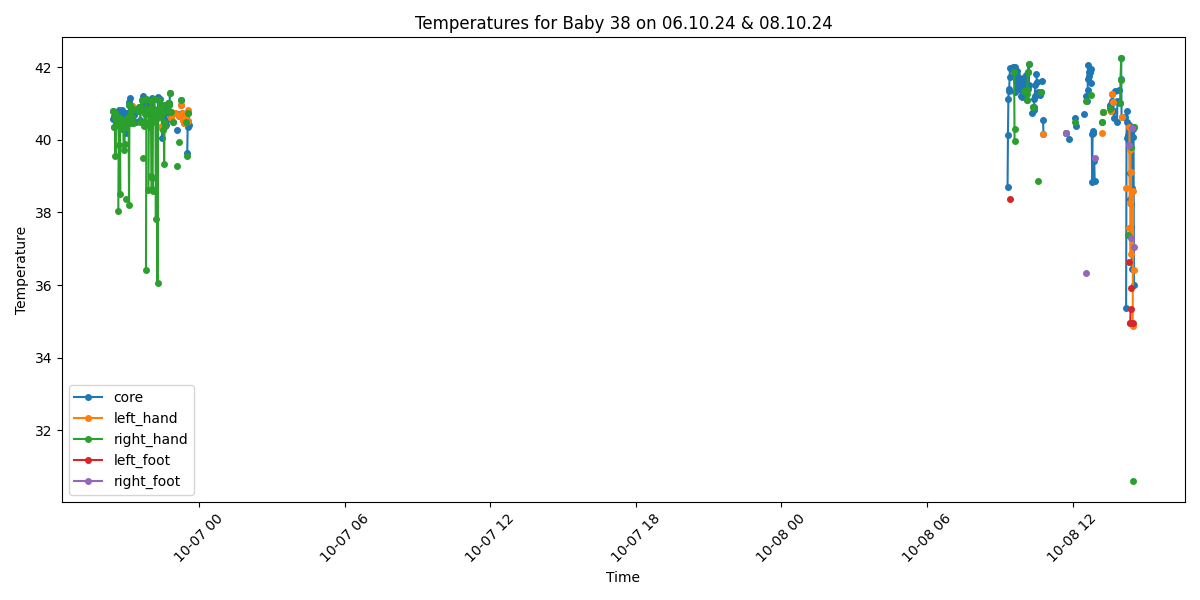

Data behind this chart, as committed beside it:
Process, Image Path, core, left_hand, right_hand, left_foot, right_foot, limbs_avg, core_minus_limbs, diagnosis
True, /data/uabcvmsc/shared/newborn/38/06.10.2…, 40.79, , 40.79, , , 40.79, 0.0, Fever
True, /data/uabcvmsc/shared/newborn/38/06.10.2…, 40.57, , , , , , , Fever
True, /data/uabcvmsc/shared/newborn/38/06.10.2…, 40.65, , , , , , , Fever
True, /data/uabcvmsc/shared/newborn/38/06.10.2…, 40.34, , 40.34, , , 40.34, 0.0, Fever
True, /data/uabcvmsc/shared/newborn/38/06.10.2…, 40.63, , 40.63, , , 40.63, 0.0, Fever
True, /data/uabcvmsc/shared/newborn/38/06.10.2…, 40.74, , 40.74, , , 40.74, 0.0, Fever
True, /data/uabcvmsc/shared/newborn/38/06.10.2…, 40.65, , 39.56, , , 39.56, 1.09, Fever
True, /data/uabcvmsc/shared/newborn/38/06.10.2…, 40.67, , 40.67, , , 40.67, 0.0, Fever
True, /data/uabcvmsc/shared/newborn/38/06.10.2…, 40.56, , , , , , , Fever
True, /data/uabcvmsc/shared/newborn/38/06.10.2…, 40.67, , , , , , , Fever
True, /data/uabcvmsc/shared/newborn/38/06.10.2…, 40.68, , , , , , , Fever
True, /data/uabcvmsc/shared/newborn/38/06.10.2…, 40.59, , , , , , , Fever
True, /data/uabcvmsc/shared/newborn/38/06.10.2…, 40.49, , , , , , , Fever
True, /data/uabcvmsc/shared/newborn/38/06.10.2…, 40.59, , 38.05, , , 38.05, 2.54, Fever and Peripheral shutdown
True, /data/uabcvmsc/shared/newborn/38/06.10.2…, 40.45, , 40.43, , , 40.43, 0.02, Fever
True, /data/uabcvmsc/shared/newborn/38/06.10.2…, 40.82, , 39.85, , , 39.85, 0.97, Fever
True, /data/uabcvmsc/shared/newborn/38/06.10.2…, 40.7, , , , , , , Fever
True, /data/uabcvmsc/shared/newborn/38/06.10.2…, 40.6, , 40.6, , , 40.6, 0.0, Fever
True, /data/uabcvmsc/shared/newborn/38/06.10.2…, 40.48, , 38.52, , , 38.52, 1.96, Fever
True, /data/uabcvmsc/shared/newborn/38/06.10.2…, 40.78, , , , , , , Fever
True, /data/uabcvmsc/shared/newborn/38/06.10.2…, 40.6, , , , , , , Fever
True, /data/uabcvmsc/shared/newborn/38/06.10.2…, 40.83, , , , , , , Fever
True, /data/uabcvmsc/shared/newborn/38/06.10.2…, 40.31, , , , , , , Fever
True, /data/uabcvmsc/shared/newborn/38/06.10.2…, 40.33, , 40.33, , , 40.33, 0.0, Fever
True, /data/uabcvmsc/shared/newborn/38/06.10.2…, 40.55, , 40.55, , , 40.55, 0.0, Fever
True, /data/uabcvmsc/shared/newborn/38/06.10.2…, 40.38, , 40.38, , , 40.38, 0.0, Fever
True, /data/uabcvmsc/shared/newborn/38/06.10.2…, 40.57, , 39.72, , , 39.72, 0.85, Fever
True, /data/uabcvmsc/shared/newborn/38/06.10.2…, 40.68, , , , , , , Fever
True, /data/uabcvmsc/shared/newborn/38/06.10.2…, 40.38, , 39.88, , , 39.88, 0.5, Fever
True, /data/uabcvmsc/shared/newborn/38/06.10.2…, 40.36, , 40.36, , , 40.36, 0.0, Fever
True, /data/uabcvmsc/shared/newborn/38/06.10.2…, 40.48, , , , , , , Fever
True, /data/uabcvmsc/shared/newborn/38/06.10.2…, 40.18, , 38.36, , , 38.36, 1.82, Fever
True, /data/uabcvmsc/shared/newborn/38/06.10.2…, 40.55, , , , , , , Fever
True, /data/uabcvmsc/shared/newborn/38/06.10.2…, 40.73, , , , , , , Fever
True, /data/uabcvmsc/shared/newborn/38/06.10.2…, 40.74, , , , , , , Fever
False, /data/uabcvmsc/shared/newborn/38/06.10.2…, , , , , , , , 
True, /data/uabcvmsc/shared/newborn/38/06.10.2…, 40.72, , , , , , , Fever
True, /data/uabcvmsc/shared/newborn/38/06.10.2…, 40.64, , 40.64, , , 40.64, 0.0, Fever
True, /data/uabcvmsc/shared/newborn/38/06.10.2…, 40.45, , 40.45, , , 40.45, 0.0, Fever
True, /data/uabcvmsc/shared/newborn/38/06.10.2…, 41.03, , 38.21, , , 38.21, 2.82, Fever and Peripheral shutdown
True, /data/uabcvmsc/shared/newborn/38/06.10.2…, 40.95, , 40.95, , , 40.95, 0.0, Fever
True, /data/uabcvmsc/shared/newborn/38/06.10.2…, 41.14, , , , , , , Fever
True, /data/uabcvmsc/shared/newborn/38/06.10.2…, 40.97, , 40.97, , , 40.97, 0.0, Fever
True, /data/uabcvmsc/shared/newborn/38/06.10.2…, 40.66, , 40.66, , , 40.66, 0.0, Fever
False, /data/uabcvmsc/shared/newborn/38/06.10.2…, , , , , , , , 
True, /data/uabcvmsc/shared/newborn/38/06.10.2…, 40.93, 40.93, , , , 40.93, 0.0, Fever
True, /data/uabcvmsc/shared/newborn/38/06.10.2…, 40.63, , 40.63, , , 40.63, 0.0, Fever
True, /data/uabcvmsc/shared/newborn/38/06.10.2…, 40.63, , 40.6, , , 40.6, 0.03, Fever
True, /data/uabcvmsc/shared/newborn/38/06.10.2…, 40.84, , 40.84, , , 40.84, 0.0, Fever
True, /data/uabcvmsc/shared/newborn/38/06.10.2…, 40.45, , 40.45, , , 40.45, 0.0, Fever
False, /data/uabcvmsc/shared/newborn/38/06.10.2…, , , , , , , , 
True, /data/uabcvmsc/shared/newborn/38/06.10.2…, 40.67, , , , , , , Fever
False, /data/uabcvmsc/shared/newborn/38/06.10.2…, , , , , , , , 
False, /data/uabcvmsc/shared/newborn/38/06.10.2…, , , , , , , , 
False, /data/uabcvmsc/shared/newborn/38/06.10.2…, , , , , , , , 
False, /data/uabcvmsc/shared/newborn/38/06.10.2…, , , , , , , , 
True, /data/uabcvmsc/shared/newborn/38/06.10.2…, 40.49, , , , , , , Fever
False, /data/uabcvmsc/shared/newborn/38/06.10.2…, , , , , , , , 
False, /data/uabcvmsc/shared/newborn/38/06.10.2…, , , , , , , , 
False, /data/uabcvmsc/shared/newborn/38/06.10.2…, , , , , , , , 
... 440 more rows
